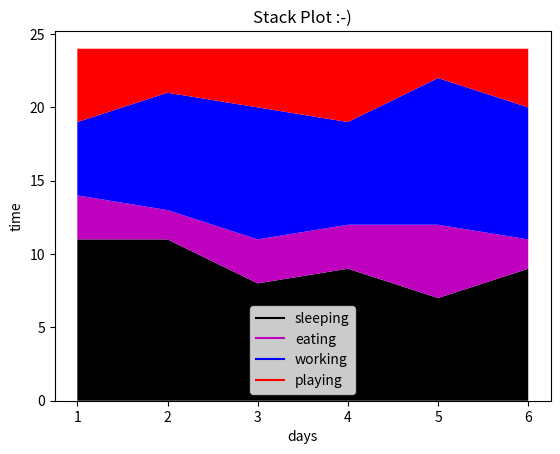

Reproduce this figure in Python.
import matplotlib.pyplot as plt
days=[1,2,3,4,5,6]

sleeping=[11,11,8, 9, 7, 9]
eating=  [3, 2, 3, 3, 5, 2]
working= [5, 8, 9, 7, 10, 9]
playing= [5, 3, 4, 5, 2, 4]

plt.stackplot(days,sleeping,eating,working,playing, colors=['k','m','b','r'])

plt.plot([],[], color='k', label='sleeping') # we don't have legends in stack plot so using seste jugad -_-
plt.plot([],[], color='m', label='eating')
plt.plot([],[], color='b', label='working')
plt.plot([],[], color='r', label='playing')

plt.xlabel('days')
plt.ylabel('time')
plt.title('Stack Plot :-)')
plt.legend()
plt.show()